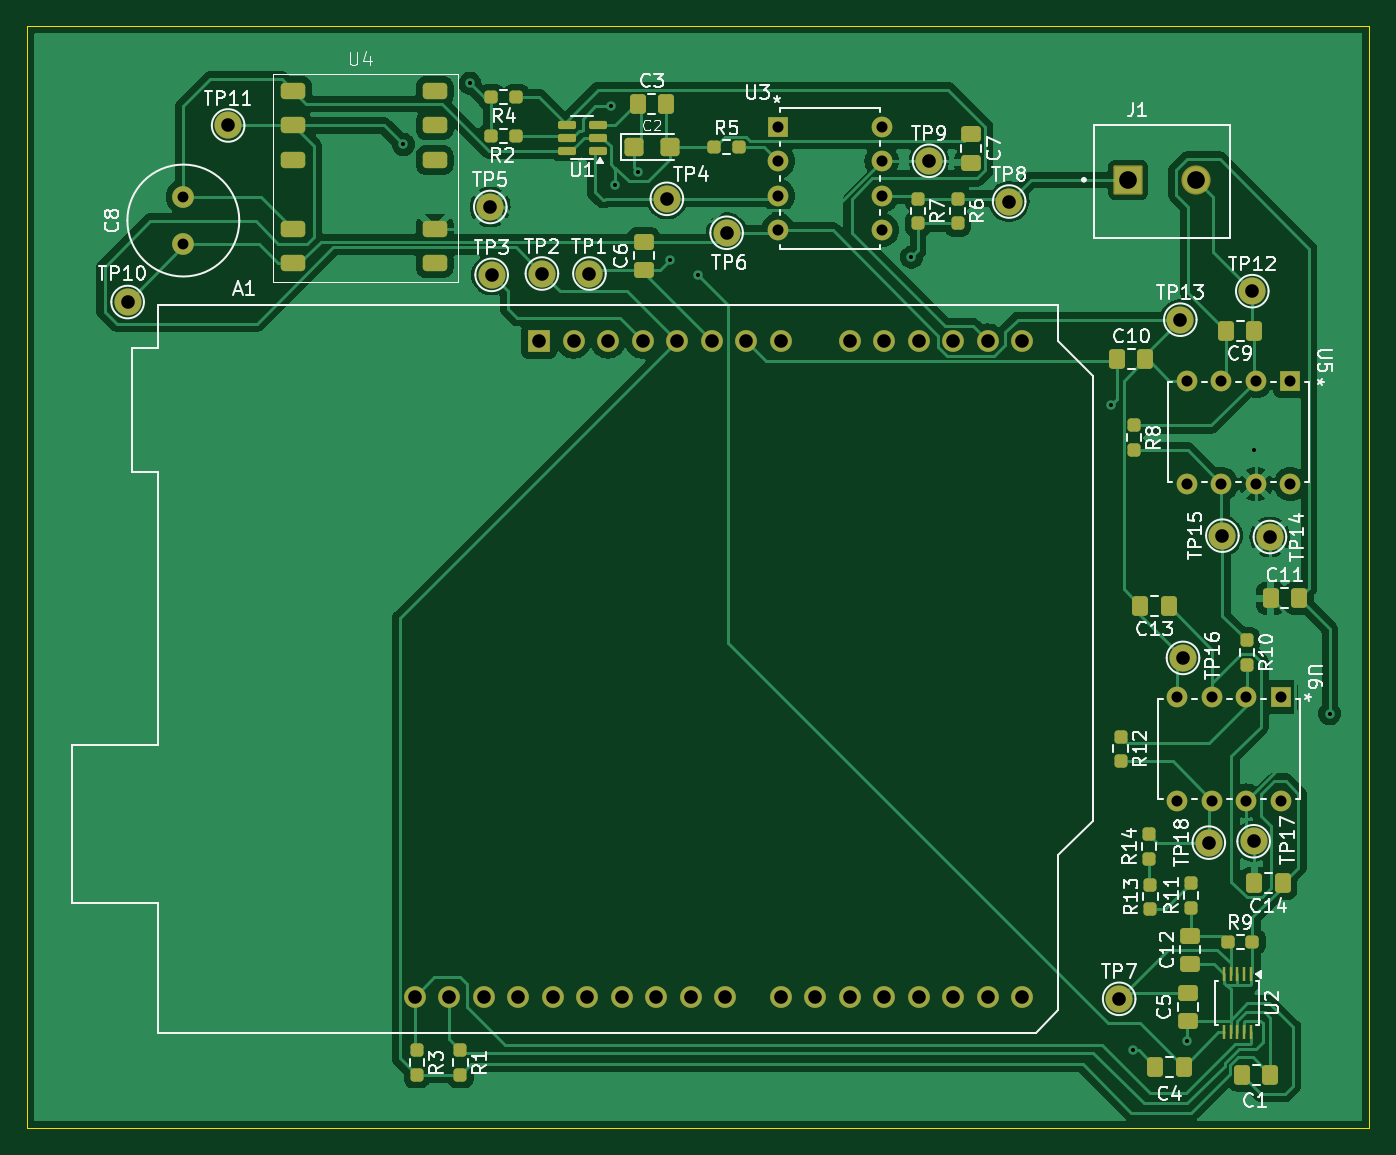
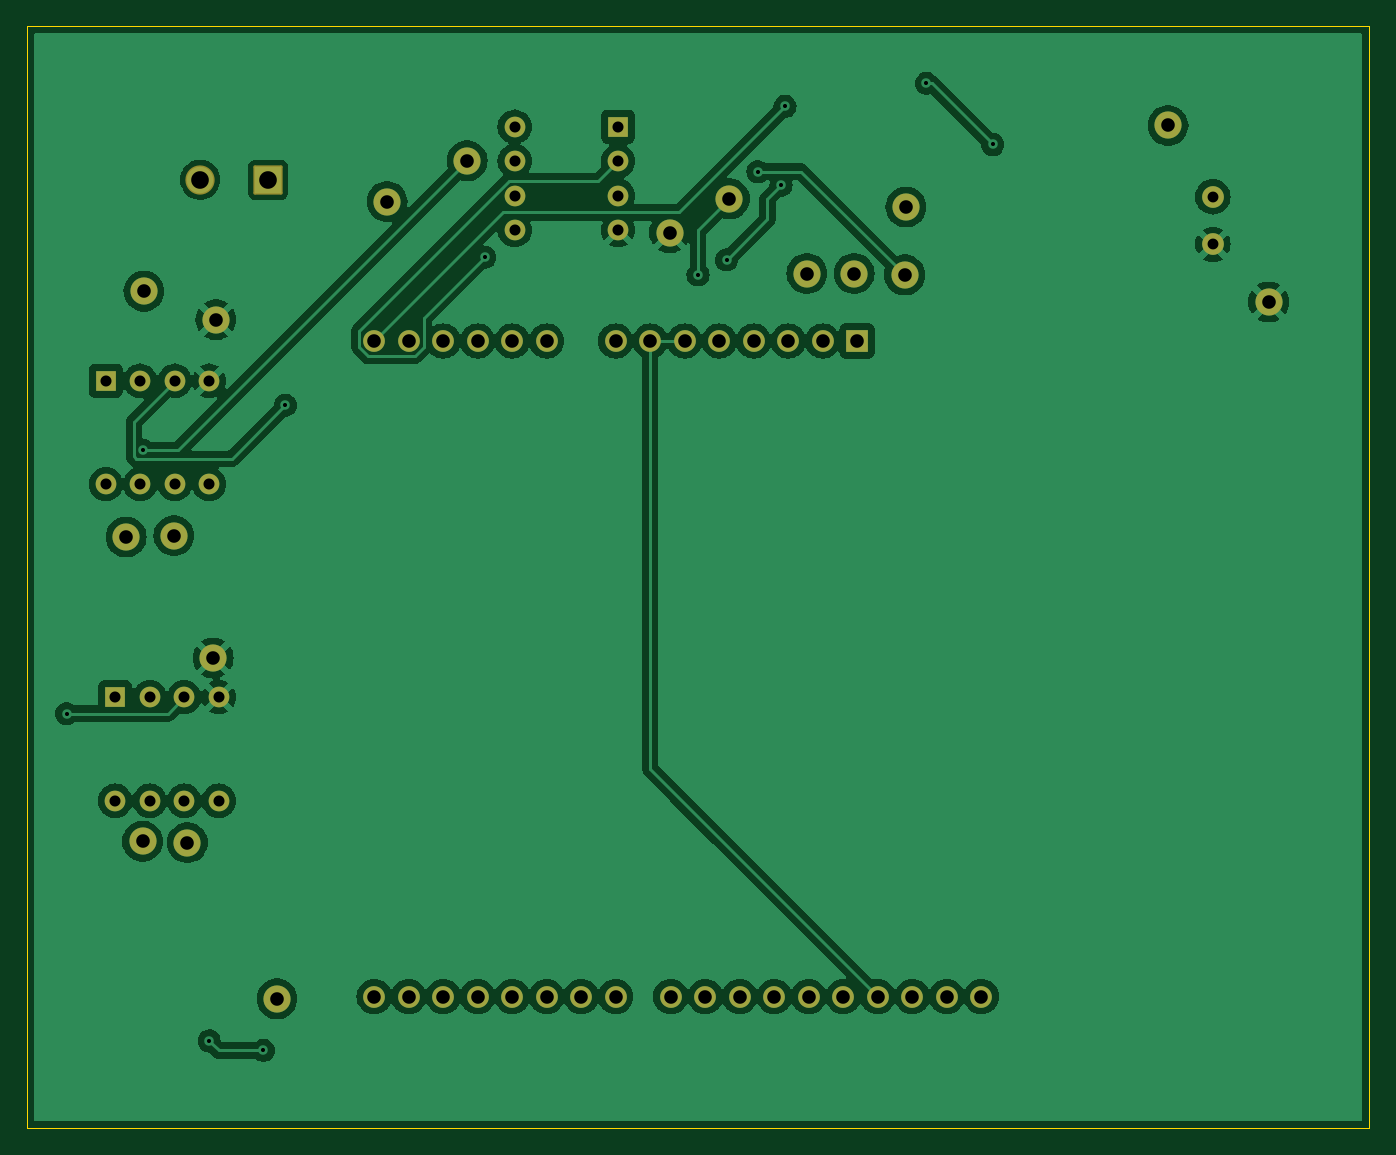
Circuit board: 11 layer files. Board 98.8 x 81.1 mm.
- bottom_copper: bandara_ckt_pcb_naveen-B_Cu.gbr (129671 bytes)
- bottom_mask: bandara_ckt_pcb_naveen-B_Mask.gbr (3726 bytes)
- paste: bandara_ckt_pcb_naveen-B_Paste.gbr (463 bytes)
- bottom_silk: bandara_ckt_pcb_naveen-B_Silkscreen.gbr (464 bytes)
- outline: bandara_ckt_pcb_naveen-Edge_Cuts.gbr (617 bytes)
- top_copper: bandara_ckt_pcb_naveen-F_Cu.gbr (97918 bytes)
- top_mask: bandara_ckt_pcb_naveen-F_Mask.gbr (7598 bytes)
- paste: bandara_ckt_pcb_naveen-F_Paste.gbr (4845 bytes)
- top_silk: bandara_ckt_pcb_naveen-F_Silkscreen.gbr (81211 bytes)
- drill: bandara_ckt_pcb_naveen-NPTH-drl.gbr (472 bytes)
- drill: bandara_ckt_pcb_naveen-PTH-drl.gbr (3475 bytes)

=== bottom_copper: bandara_ckt_pcb_naveen-B_Cu.gbr (129671 bytes, source omitted) ===
=== bottom_mask: bandara_ckt_pcb_naveen-B_Mask.gbr ===
%TF.GenerationSoftware,KiCad,Pcbnew,8.0.8*%
%TF.CreationDate,2025-04-21T11:41:09+05:30*%
%TF.ProjectId,bandara_ckt_pcb_naveen,62616e64-6172-4615-9f63-6b745f706362,v1*%
%TF.SameCoordinates,Original*%
%TF.FileFunction,Soldermask,Bot*%
%TF.FilePolarity,Negative*%
%FSLAX46Y46*%
G04 Gerber Fmt 4.6, Leading zero omitted, Abs format (unit mm)*
G04 Created by KiCad (PCBNEW 8.0.8) date 2025-04-21 11:41:09*
%MOMM*%
%LPD*%
G01*
G04 APERTURE LIST*
G04 Aperture macros list*
%AMRoundRect*
0 Rectangle with rounded corners*
0 $1 Rounding radius*
0 $2 $3 $4 $5 $6 $7 $8 $9 X,Y pos of 4 corners*
0 Add a 4 corners polygon primitive as box body*
4,1,4,$2,$3,$4,$5,$6,$7,$8,$9,$2,$3,0*
0 Add four circle primitives for the rounded corners*
1,1,$1+$1,$2,$3*
1,1,$1+$1,$4,$5*
1,1,$1+$1,$6,$7*
1,1,$1+$1,$8,$9*
0 Add four rect primitives between the rounded corners*
20,1,$1+$1,$2,$3,$4,$5,0*
20,1,$1+$1,$4,$5,$6,$7,0*
20,1,$1+$1,$6,$7,$8,$9,0*
20,1,$1+$1,$8,$9,$2,$3,0*%
G04 Aperture macros list end*
%ADD10C,2.000000*%
%ADD11R,1.600000X1.600000*%
%ADD12O,1.600000X1.600000*%
%ADD13R,1.524000X1.524000*%
%ADD14C,1.524000*%
%ADD15C,1.600000*%
%ADD16RoundRect,0.102000X-0.975000X-0.975000X0.975000X-0.975000X0.975000X0.975000X-0.975000X0.975000X0*%
%ADD17C,2.154000*%
G04 APERTURE END LIST*
D10*
%TO.C,TP14*%
X128600000Y-76600000D03*
%TD*%
%TO.C,TP12*%
X127300000Y-58500000D03*
%TD*%
%TO.C,TP4*%
X84200000Y-51700000D03*
%TD*%
%TO.C,TP2*%
X75000000Y-57200000D03*
%TD*%
%TO.C,TP9*%
X103500000Y-48900000D03*
%TD*%
%TO.C,TP8*%
X109400000Y-51900000D03*
%TD*%
%TO.C,TP7*%
X117500000Y-110600000D03*
%TD*%
%TO.C,TP6*%
X88600000Y-54200000D03*
%TD*%
%TO.C,TP3*%
X71300000Y-57300000D03*
%TD*%
%TO.C,TP16*%
X122200000Y-85500000D03*
%TD*%
D11*
%TO.C,A1*%
X74790000Y-62170000D03*
D12*
X77330000Y-62170000D03*
X79870000Y-62170000D03*
X82410000Y-62170000D03*
X84950000Y-62170000D03*
X87490000Y-62170000D03*
X90030000Y-62170000D03*
X92570000Y-62170000D03*
X97650000Y-62170000D03*
X100190000Y-62170000D03*
X102730000Y-62170000D03*
X105270000Y-62170000D03*
X107810000Y-62170000D03*
X110350000Y-62170000D03*
X110350000Y-110430000D03*
X107810000Y-110430000D03*
X105270000Y-110430000D03*
X102730000Y-110430000D03*
X100190000Y-110430000D03*
X97650000Y-110430000D03*
X95110000Y-110430000D03*
X92570000Y-110430000D03*
X88510000Y-110430000D03*
X85970000Y-110430000D03*
X83430000Y-110430000D03*
X80890000Y-110430000D03*
X78350000Y-110430000D03*
X75810000Y-110430000D03*
X73270000Y-110430000D03*
X70730000Y-110430000D03*
X68190000Y-110430000D03*
X65650000Y-110430000D03*
%TD*%
D10*
%TO.C,TP15*%
X125100000Y-76500000D03*
%TD*%
%TO.C,TP13*%
X122000000Y-60600000D03*
%TD*%
%TO.C,TP5*%
X71200000Y-52300000D03*
%TD*%
D13*
%TO.C,U6*%
X129410000Y-88390000D03*
D14*
X126870000Y-88390000D03*
X124330000Y-88390000D03*
X121790000Y-88390000D03*
X121790000Y-96010000D03*
X124330000Y-96010000D03*
X126870000Y-96010000D03*
X129410000Y-96010000D03*
%TD*%
D10*
%TO.C,TP11*%
X51900000Y-46300000D03*
%TD*%
%TO.C,TP10*%
X44500000Y-59300000D03*
%TD*%
%TO.C,TP17*%
X127400000Y-99000000D03*
%TD*%
D15*
%TO.C,C8*%
X48600000Y-55050000D03*
X48600000Y-51550000D03*
%TD*%
D13*
%TO.C,U3*%
X92390000Y-46390000D03*
D14*
X92390000Y-48930000D03*
X92390000Y-51470000D03*
X92390000Y-54010000D03*
X100010000Y-54010000D03*
X100010000Y-51470000D03*
X100010000Y-48930000D03*
X100010000Y-46390000D03*
%TD*%
D10*
%TO.C,TP18*%
X124100000Y-99100000D03*
%TD*%
D13*
%TO.C,U5*%
X130110000Y-65090000D03*
D14*
X127570000Y-65090000D03*
X125030000Y-65090000D03*
X122490000Y-65090000D03*
X122490000Y-72710000D03*
X125030000Y-72710000D03*
X127570000Y-72710000D03*
X130110000Y-72710000D03*
%TD*%
D16*
%TO.C,J1*%
X118152500Y-50300000D03*
D17*
X123152500Y-50300000D03*
%TD*%
D10*
%TO.C,TP1*%
X78500000Y-57200000D03*
%TD*%
M02*

=== paste: bandara_ckt_pcb_naveen-B_Paste.gbr ===
%TF.GenerationSoftware,KiCad,Pcbnew,8.0.8*%
%TF.CreationDate,2025-04-21T11:41:09+05:30*%
%TF.ProjectId,bandara_ckt_pcb_naveen,62616e64-6172-4615-9f63-6b745f706362,v1*%
%TF.SameCoordinates,Original*%
%TF.FileFunction,Paste,Bot*%
%TF.FilePolarity,Positive*%
%FSLAX46Y46*%
G04 Gerber Fmt 4.6, Leading zero omitted, Abs format (unit mm)*
G04 Created by KiCad (PCBNEW 8.0.8) date 2025-04-21 11:41:09*
%MOMM*%
%LPD*%
G01*
G04 APERTURE LIST*
G04 APERTURE END LIST*
M02*

=== bottom_silk: bandara_ckt_pcb_naveen-B_Silkscreen.gbr ===
%TF.GenerationSoftware,KiCad,Pcbnew,8.0.8*%
%TF.CreationDate,2025-04-21T11:41:09+05:30*%
%TF.ProjectId,bandara_ckt_pcb_naveen,62616e64-6172-4615-9f63-6b745f706362,v1*%
%TF.SameCoordinates,Original*%
%TF.FileFunction,Legend,Bot*%
%TF.FilePolarity,Positive*%
%FSLAX46Y46*%
G04 Gerber Fmt 4.6, Leading zero omitted, Abs format (unit mm)*
G04 Created by KiCad (PCBNEW 8.0.8) date 2025-04-21 11:41:09*
%MOMM*%
%LPD*%
G01*
G04 APERTURE LIST*
G04 APERTURE END LIST*
M02*

=== outline: bandara_ckt_pcb_naveen-Edge_Cuts.gbr ===
%TF.GenerationSoftware,KiCad,Pcbnew,8.0.8*%
%TF.CreationDate,2025-04-21T11:41:09+05:30*%
%TF.ProjectId,bandara_ckt_pcb_naveen,62616e64-6172-4615-9f63-6b745f706362,v1*%
%TF.SameCoordinates,Original*%
%TF.FileFunction,Profile,NP*%
%FSLAX46Y46*%
G04 Gerber Fmt 4.6, Leading zero omitted, Abs format (unit mm)*
G04 Created by KiCad (PCBNEW 8.0.8) date 2025-04-21 11:41:09*
%MOMM*%
%LPD*%
G01*
G04 APERTURE LIST*
%TA.AperFunction,Profile*%
%ADD10C,0.050000*%
%TD*%
G04 APERTURE END LIST*
D10*
X37100000Y-39000000D02*
X135900000Y-39000000D01*
X135900000Y-120100000D01*
X37100000Y-120100000D01*
X37100000Y-39000000D01*
M02*

=== top_copper: bandara_ckt_pcb_naveen-F_Cu.gbr (97918 bytes, source omitted) ===
=== top_mask: bandara_ckt_pcb_naveen-F_Mask.gbr (7598 bytes, source omitted) ===
=== paste: bandara_ckt_pcb_naveen-F_Paste.gbr ===
%TF.GenerationSoftware,KiCad,Pcbnew,8.0.8*%
%TF.CreationDate,2025-04-21T11:41:09+05:30*%
%TF.ProjectId,bandara_ckt_pcb_naveen,62616e64-6172-4615-9f63-6b745f706362,v1*%
%TF.SameCoordinates,Original*%
%TF.FileFunction,Paste,Top*%
%TF.FilePolarity,Positive*%
%FSLAX46Y46*%
G04 Gerber Fmt 4.6, Leading zero omitted, Abs format (unit mm)*
G04 Created by KiCad (PCBNEW 8.0.8) date 2025-04-21 11:41:09*
%MOMM*%
%LPD*%
G01*
G04 APERTURE LIST*
G04 Aperture macros list*
%AMRoundRect*
0 Rectangle with rounded corners*
0 $1 Rounding radius*
0 $2 $3 $4 $5 $6 $7 $8 $9 X,Y pos of 4 corners*
0 Add a 4 corners polygon primitive as box body*
4,1,4,$2,$3,$4,$5,$6,$7,$8,$9,$2,$3,0*
0 Add four circle primitives for the rounded corners*
1,1,$1+$1,$2,$3*
1,1,$1+$1,$4,$5*
1,1,$1+$1,$6,$7*
1,1,$1+$1,$8,$9*
0 Add four rect primitives between the rounded corners*
20,1,$1+$1,$2,$3,$4,$5,0*
20,1,$1+$1,$4,$5,$6,$7,0*
20,1,$1+$1,$6,$7,$8,$9,0*
20,1,$1+$1,$8,$9,$2,$3,0*%
G04 Aperture macros list end*
%ADD10RoundRect,0.250000X-0.450000X-0.425000X0.450000X-0.425000X0.450000X0.425000X-0.450000X0.425000X0*%
%ADD11RoundRect,0.250000X-0.475000X0.337500X-0.475000X-0.337500X0.475000X-0.337500X0.475000X0.337500X0*%
%ADD12RoundRect,0.250000X0.337500X0.475000X-0.337500X0.475000X-0.337500X-0.475000X0.337500X-0.475000X0*%
%ADD13RoundRect,0.300000X0.600000X0.300000X-0.600000X0.300000X-0.600000X-0.300000X0.600000X-0.300000X0*%
%ADD14RoundRect,0.250000X-0.337500X-0.475000X0.337500X-0.475000X0.337500X0.475000X-0.337500X0.475000X0*%
%ADD15RoundRect,0.237500X0.250000X0.237500X-0.250000X0.237500X-0.250000X-0.237500X0.250000X-0.237500X0*%
%ADD16RoundRect,0.237500X0.237500X-0.250000X0.237500X0.250000X-0.237500X0.250000X-0.237500X-0.250000X0*%
%ADD17RoundRect,0.250000X0.475000X-0.337500X0.475000X0.337500X-0.475000X0.337500X-0.475000X-0.337500X0*%
%ADD18RoundRect,0.237500X-0.237500X0.250000X-0.237500X-0.250000X0.237500X-0.250000X0.237500X0.250000X0*%
%ADD19R,0.250000X1.100000*%
%ADD20RoundRect,0.237500X-0.250000X-0.237500X0.250000X-0.237500X0.250000X0.237500X-0.250000X0.237500X0*%
%ADD21RoundRect,0.150000X0.512500X0.150000X-0.512500X0.150000X-0.512500X-0.150000X0.512500X-0.150000X0*%
G04 APERTURE END LIST*
D10*
%TO.C,C2*%
X81750000Y-47900000D03*
X84450000Y-47900000D03*
%TD*%
D11*
%TO.C,C5*%
X122600000Y-110162500D03*
X122600000Y-112237500D03*
%TD*%
D12*
%TO.C,C13*%
X121137500Y-81700000D03*
X119062500Y-81700000D03*
%TD*%
D13*
%TO.C,U4*%
X56700000Y-43760000D03*
X56700000Y-46300000D03*
X56700000Y-48840000D03*
X56700000Y-53912000D03*
X56700000Y-56452000D03*
X67096000Y-56452000D03*
X67096000Y-53912000D03*
X67096000Y-48840000D03*
X67096000Y-46300000D03*
X67096000Y-43760000D03*
%TD*%
D14*
%TO.C,C4*%
X120162500Y-115600000D03*
X122237500Y-115600000D03*
%TD*%
%TO.C,C11*%
X128662500Y-81100000D03*
X130737500Y-81100000D03*
%TD*%
D15*
%TO.C,R9*%
X127312500Y-106400000D03*
X125487500Y-106400000D03*
%TD*%
D16*
%TO.C,R13*%
X119800000Y-104012500D03*
X119800000Y-102187500D03*
%TD*%
D17*
%TO.C,C6*%
X82500000Y-56937500D03*
X82500000Y-54862500D03*
%TD*%
D12*
%TO.C,C9*%
X127437500Y-61400000D03*
X125362500Y-61400000D03*
%TD*%
D18*
%TO.C,R7*%
X102700000Y-51687500D03*
X102700000Y-53512500D03*
%TD*%
D19*
%TO.C,U2*%
X127200000Y-108750000D03*
X126700000Y-108750000D03*
X126200000Y-108750000D03*
X125700000Y-108750000D03*
X125200000Y-108750000D03*
X125200000Y-113050000D03*
X125700000Y-113050000D03*
X126200000Y-113050000D03*
X126700000Y-113050000D03*
X127200000Y-113050000D03*
%TD*%
D18*
%TO.C,R10*%
X126900000Y-84187500D03*
X126900000Y-86012500D03*
%TD*%
%TO.C,R1*%
X69000000Y-114387500D03*
X69000000Y-116212500D03*
%TD*%
D15*
%TO.C,R5*%
X89512500Y-47900000D03*
X87687500Y-47900000D03*
%TD*%
D14*
%TO.C,C1*%
X126562500Y-116200000D03*
X128637500Y-116200000D03*
%TD*%
D18*
%TO.C,R12*%
X117600000Y-91287500D03*
X117600000Y-93112500D03*
%TD*%
D11*
%TO.C,C7*%
X106600000Y-46962500D03*
X106600000Y-49037500D03*
%TD*%
D20*
%TO.C,R4*%
X71287500Y-44200000D03*
X73112500Y-44200000D03*
%TD*%
D18*
%TO.C,R3*%
X65800000Y-114387500D03*
X65800000Y-116212500D03*
%TD*%
D21*
%TO.C,U1*%
X79100000Y-48150000D03*
X79100000Y-47200000D03*
X79100000Y-46250000D03*
X76825000Y-46250000D03*
X76825000Y-47200000D03*
X76825000Y-48150000D03*
%TD*%
D14*
%TO.C,C10*%
X117362500Y-63500000D03*
X119437500Y-63500000D03*
%TD*%
D16*
%TO.C,R14*%
X119700000Y-100312500D03*
X119700000Y-98487500D03*
%TD*%
D14*
%TO.C,C3*%
X82062500Y-44700000D03*
X84137500Y-44700000D03*
%TD*%
D20*
%TO.C,R2*%
X71287500Y-47100000D03*
X73112500Y-47100000D03*
%TD*%
D17*
%TO.C,C12*%
X122700000Y-108037500D03*
X122700000Y-105962500D03*
%TD*%
D12*
%TO.C,C14*%
X129537500Y-102100000D03*
X127462500Y-102100000D03*
%TD*%
D16*
%TO.C,R11*%
X122800000Y-103912500D03*
X122800000Y-102087500D03*
%TD*%
D18*
%TO.C,R6*%
X105600000Y-51687500D03*
X105600000Y-53512500D03*
%TD*%
%TO.C,R8*%
X118600000Y-68387500D03*
X118600000Y-70212500D03*
%TD*%
M02*

=== top_silk: bandara_ckt_pcb_naveen-F_Silkscreen.gbr (81211 bytes, source omitted) ===
=== drill: bandara_ckt_pcb_naveen-NPTH-drl.gbr ===
%TF.GenerationSoftware,KiCad,Pcbnew,8.0.8*%
%TF.CreationDate,2025-04-21T11:41:14+05:30*%
%TF.ProjectId,bandara_ckt_pcb_naveen,62616e64-6172-4615-9f63-6b745f706362,v1*%
%TF.SameCoordinates,Original*%
%TF.FileFunction,NonPlated,1,2,NPTH*%
%TF.FilePolarity,Positive*%
%FSLAX46Y46*%
G04 Gerber Fmt 4.6, Leading zero omitted, Abs format (unit mm)*
G04 Created by KiCad (PCBNEW 8.0.8) date 2025-04-21 11:41:14*
%MOMM*%
%LPD*%
G01*
G04 APERTURE LIST*
G04 APERTURE END LIST*
M02*

=== drill: bandara_ckt_pcb_naveen-PTH-drl.gbr ===
%TF.GenerationSoftware,KiCad,Pcbnew,8.0.8*%
%TF.CreationDate,2025-04-21T11:41:14+05:30*%
%TF.ProjectId,bandara_ckt_pcb_naveen,62616e64-6172-4615-9f63-6b745f706362,v1*%
%TF.SameCoordinates,Original*%
%TF.FileFunction,Plated,1,2,PTH,Drill*%
%TF.FilePolarity,Positive*%
%FSLAX46Y46*%
G04 Gerber Fmt 4.6, Leading zero omitted, Abs format (unit mm)*
G04 Created by KiCad (PCBNEW 8.0.8) date 2025-04-21 11:41:14*
%MOMM*%
%LPD*%
G01*
G04 APERTURE LIST*
%TA.AperFunction,ViaDrill*%
%ADD10C,0.300000*%
%TD*%
%TA.AperFunction,ComponentDrill*%
%ADD11C,0.800000*%
%TD*%
%TA.AperFunction,ComponentDrill*%
%ADD12C,0.812800*%
%TD*%
%TA.AperFunction,ComponentDrill*%
%ADD13C,1.000000*%
%TD*%
%TA.AperFunction,ComponentDrill*%
%ADD14C,1.300000*%
%TD*%
G04 APERTURE END LIST*
D10*
X64800000Y-47700000D03*
X69700000Y-43200000D03*
X80100000Y-44900000D03*
X80400000Y-50700000D03*
X82100000Y-49700000D03*
X84400000Y-56200000D03*
X86500000Y-57300000D03*
X102200000Y-56000000D03*
X116900000Y-66900000D03*
X118500000Y-114400000D03*
X122500000Y-113700000D03*
X127400000Y-70200000D03*
X133000000Y-89600000D03*
D11*
%TO.C,C8*%
X48600000Y-51550000D03*
X48600000Y-55050000D03*
D12*
%TO.C,U3*%
X92390000Y-46390000D03*
X92390000Y-48930000D03*
X92390000Y-51470000D03*
X92390000Y-54010000D03*
X100010000Y-46390000D03*
X100010000Y-48930000D03*
X100010000Y-51470000D03*
X100010000Y-54010000D03*
%TO.C,U6*%
X121790000Y-88390000D03*
X121790000Y-96010000D03*
%TO.C,U5*%
X122490000Y-65090000D03*
X122490000Y-72710000D03*
%TO.C,U6*%
X124330000Y-88390000D03*
X124330000Y-96010000D03*
%TO.C,U5*%
X125030000Y-65090000D03*
X125030000Y-72710000D03*
%TO.C,U6*%
X126870000Y-88390000D03*
X126870000Y-96010000D03*
%TO.C,U5*%
X127570000Y-65090000D03*
X127570000Y-72710000D03*
%TO.C,U6*%
X129410000Y-88390000D03*
X129410000Y-96010000D03*
%TO.C,U5*%
X130110000Y-65090000D03*
X130110000Y-72710000D03*
D13*
%TO.C,TP10*%
X44500000Y-59300000D03*
%TO.C,TP11*%
X51900000Y-46300000D03*
%TO.C,A1*%
X65650000Y-110430000D03*
X68190000Y-110430000D03*
X70730000Y-110430000D03*
%TO.C,TP5*%
X71200000Y-52300000D03*
%TO.C,TP3*%
X71300000Y-57300000D03*
%TO.C,A1*%
X73270000Y-110430000D03*
X74790000Y-62170000D03*
%TO.C,TP2*%
X75000000Y-57200000D03*
%TO.C,A1*%
X75810000Y-110430000D03*
X77330000Y-62170000D03*
X78350000Y-110430000D03*
%TO.C,TP1*%
X78500000Y-57200000D03*
%TO.C,A1*%
X79870000Y-62170000D03*
X80890000Y-110430000D03*
X82410000Y-62170000D03*
X83430000Y-110430000D03*
%TO.C,TP4*%
X84200000Y-51700000D03*
%TO.C,A1*%
X84950000Y-62170000D03*
X85970000Y-110430000D03*
X87490000Y-62170000D03*
X88510000Y-110430000D03*
%TO.C,TP6*%
X88600000Y-54200000D03*
%TO.C,A1*%
X90030000Y-62170000D03*
X92570000Y-62170000D03*
X92570000Y-110430000D03*
X95110000Y-110430000D03*
X97650000Y-62170000D03*
X97650000Y-110430000D03*
X100190000Y-62170000D03*
X100190000Y-110430000D03*
X102730000Y-62170000D03*
X102730000Y-110430000D03*
%TO.C,TP9*%
X103500000Y-48900000D03*
%TO.C,A1*%
X105270000Y-62170000D03*
X105270000Y-110430000D03*
X107810000Y-62170000D03*
X107810000Y-110430000D03*
%TO.C,TP8*%
X109400000Y-51900000D03*
%TO.C,A1*%
X110350000Y-62170000D03*
X110350000Y-110430000D03*
%TO.C,TP7*%
X117500000Y-110600000D03*
%TO.C,TP13*%
X122000000Y-60600000D03*
%TO.C,TP16*%
X122200000Y-85500000D03*
%TO.C,TP18*%
X124100000Y-99100000D03*
%TO.C,TP15*%
X125100000Y-76500000D03*
%TO.C,TP12*%
X127300000Y-58500000D03*
%TO.C,TP17*%
X127400000Y-99000000D03*
%TO.C,TP14*%
X128600000Y-76600000D03*
D14*
%TO.C,J1*%
X118152500Y-50300000D03*
X123152500Y-50300000D03*
M02*
